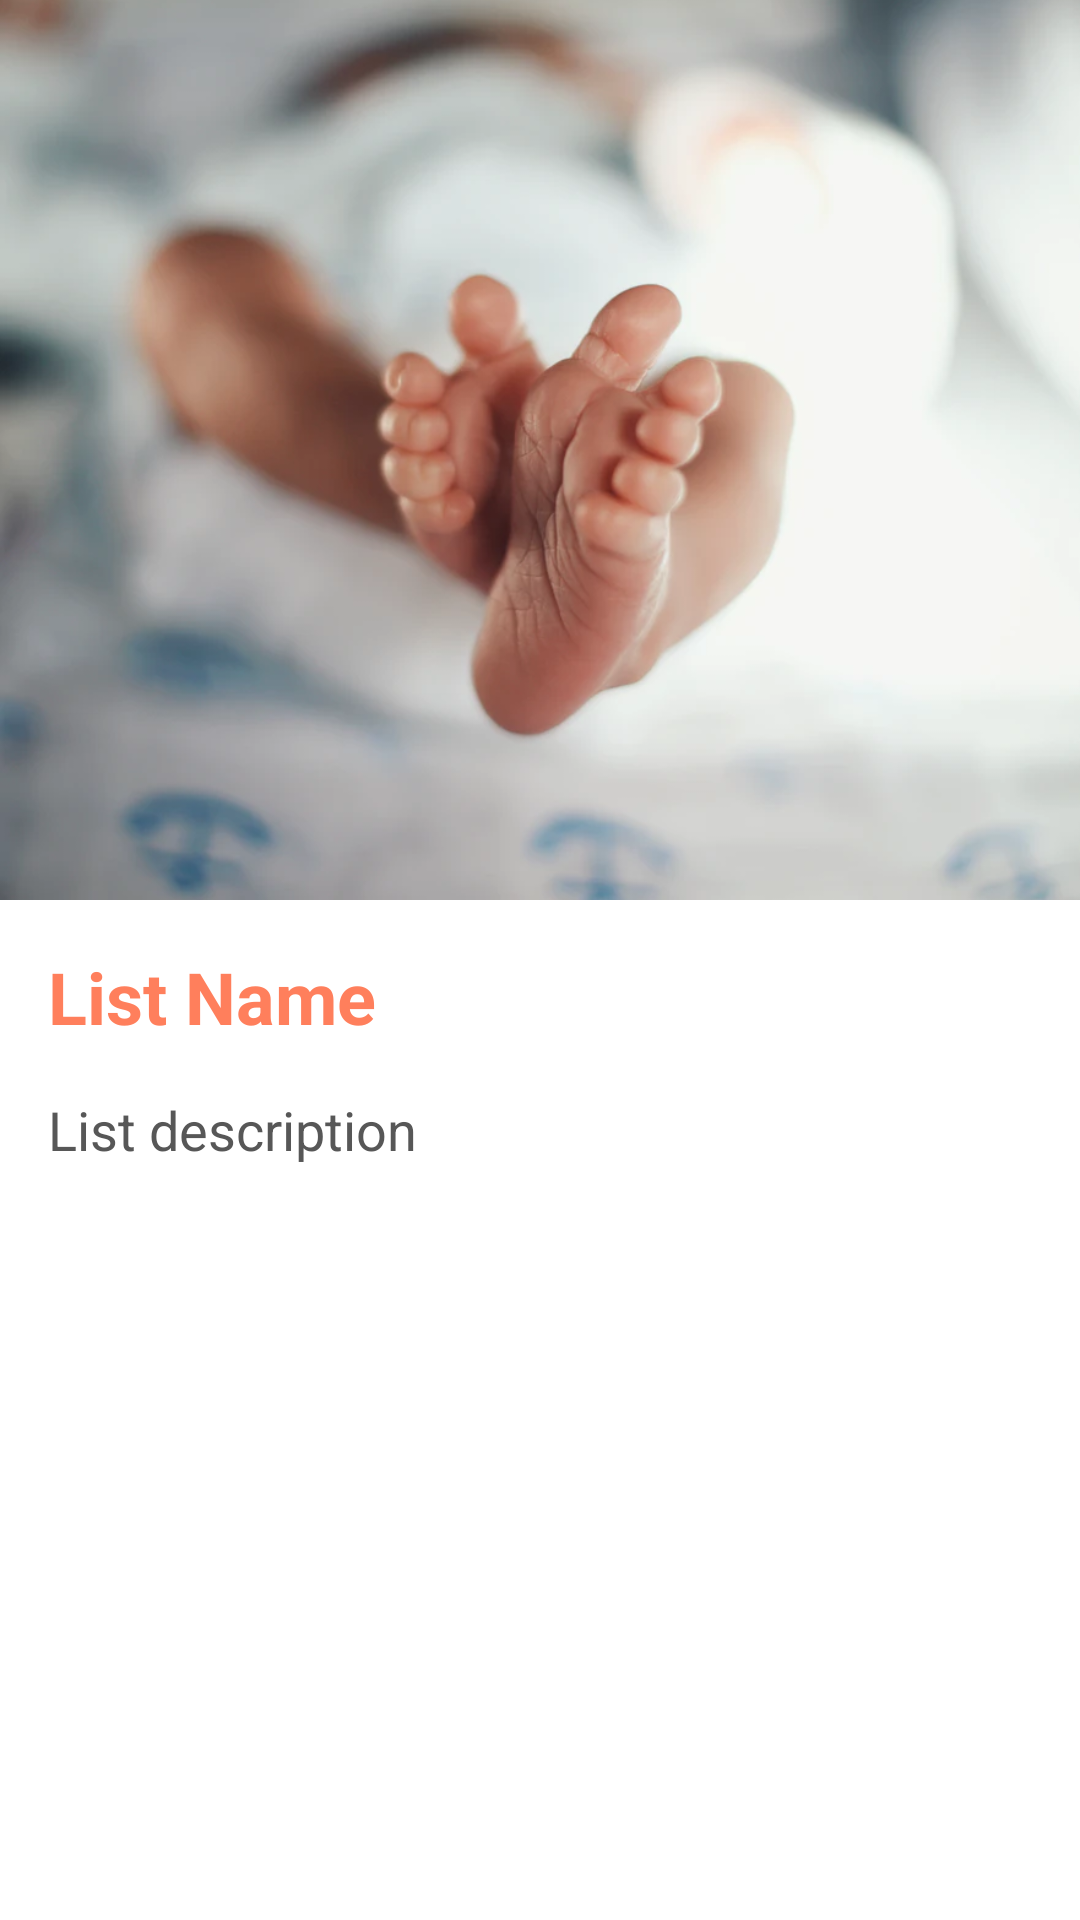

This screen was rendered from an Android layout file. Write that file and the resources it references.
<!-- AndroidManifest.xml: application theme Theme.Pregbe -->
<!-- res/layout/activity_bai_viet_detail.xml -->
<?xml version="1.0" encoding="utf-8"?>
<androidx.constraintlayout.widget.ConstraintLayout xmlns:android="http://schemas.android.com/apk/res/android"
    xmlns:app="http://schemas.android.com/apk/res-auto"
    xmlns:tools="http://schemas.android.com/tools"
    android:layout_width="match_parent"
    android:layout_height="match_parent"
    tools:context=".BaiVietDetailActivity">

    <ImageView
        android:id="@+id/imgListDetail"
        android:layout_width="match_parent"
        android:layout_height="300dp"
        app:layout_constraintEnd_toEndOf="parent"
        app:layout_constraintStart_toStartOf="parent"
        app:layout_constraintTop_toTopOf="parent"
        android:scaleType="centerCrop"
        app:srcCompat="@drawable/baby2" />

    <TextView
        android:id="@+id/backprevious"
        android:layout_width="wrap_content"
        android:layout_height="wrap_content"
        android:layout_marginStart="16dp"
        android:layout_marginTop="16dp"
        android:drawableStart="@drawable/arrow_white"
        app:layout_constraintStart_toStartOf="parent"
        app:layout_constraintTop_toTopOf="parent" />

    <TextView
        android:id="@+id/nameListDetail"
        android:layout_width="match_parent"
        android:layout_height="wrap_content"
        android:layout_margin="16dp"
        android:text="List Name"
        android:textSize="24dp"
        android:textStyle="bold"
        android:textColor="@color/orange_300"
        app:layout_constraintEnd_toEndOf="parent"
        app:layout_constraintStart_toStartOf="parent"
        app:layout_constraintTop_toBottomOf="@+id/imgListDetail" />

    <TextView
        android:id="@+id/desListDetail"
        android:layout_width="match_parent"
        android:layout_height="wrap_content"
        android:layout_margin="16dp"
        android:text="List description"
        android:textSize="18dp"

        android:textColor="@color/grey_400"
        app:layout_constraintEnd_toEndOf="parent"
        app:layout_constraintStart_toStartOf="parent"
        app:layout_constraintTop_toBottomOf="@+id/nameListDetail" />

        <TextView
        android:id="@+id/fav"
        android:layout_width="wrap_content"
        android:layout_height="wrap_content"
        android:layout_marginTop="16dp"
        android:layout_marginEnd="16dp"
        android:background="@drawable/save_false"
        app:layout_constraintEnd_toEndOf="parent"
        app:layout_constraintTop_toTopOf="parent" />
</androidx.constraintlayout.widget.ConstraintLayout>
<!-- resources referenced by this layout -->
<resources>
  <color name="grey_400">#575757</color>
  <color name="orange_300">#FF7F5C</color>
  <!-- drawable baby2: png bitmap (drawable, 31556 bytes) -->
  <style name="Theme.Pregbe" parent="Theme.MaterialComponents.DayNight.NoActionBar">
          
          <item name="colorPrimary">@color/orange_300</item>
          <item name="colorPrimaryVariant">@color/orange_300</item>
          <item name="colorOnPrimary">@color/white</item>
          
          <item name="colorSecondary">@color/blue_400</item>
          <item name="colorSecondaryVariant">@color/blue_400</item>
          <item name="colorOnSecondary">@color/black</item>
          
          <item name="android:statusBarColor" tools:targetApi="l">?attr/colorPrimary</item>
          
      </style>
  <color name="white">#FFFFFF</color>
  <color name="blue_400">#454D81</color>
  <color name="black">#000000</color>
</resources>
